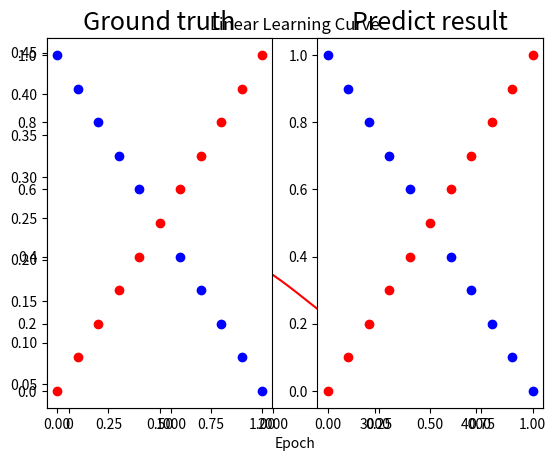

Source code (Python):
import numpy as np
import matplotlib.pyplot as plt
np.random.seed(0)


def generate_linear(n=100):
    np.random.seed(0)
    pts = np.random.uniform(0, 1, (n, 2))
    inputs = []
    labels = []
    for pt in pts:
        inputs.append([pt[0], pt[1]])
        if pt[0] > pt[1]:
            labels.append(0)
        else:
            labels.append(1)
    return np.array(inputs), np.array(labels).reshape(n, 1)


def generate_XOR_easy():
    np.random.seed(0)
    inputs = []
    labels = []
    for i in range(11):
        inputs.append([0.1*i, 0.1*i])
        labels.append(0)
        if 0.1*i == 0.5:
            continue
        inputs.append([0.1*i, 1-0.1*i])
        labels.append(1)
    return np.array(inputs), np.array(labels).reshape(21, 1)


def show_result(x, y, y_pred):
    plt.subplot(1, 2, 1)
    plt.title('Ground truth', fontsize=18)
    for i in range(x.shape[0]):
        if y[i] == 0:
            plt.plot(x[i][0], x[i][1], 'ro')
        else:
            plt.plot(x[i][0], x[i][1], 'bo')
    plt.subplot(1, 2, 2)
    plt.title('Predict result', fontsize=18)
    for i in range(x.shape[0]):
        if y_pred[i] == 0:
            plt.plot(x[i][0], x[i][1], 'ro')
        else:
            plt.plot(x[i][0], x[i][1], 'bo')
    plt.show()


def sigmoid(x):
    return 1 / (1 + np.exp(-x))


def derivative_sigmoid(y):
    return np.multiply(y, 1 - y)


def relu(x):
    return np.maximum(0, x)


def derivative_relu(x):
    return x > 0


class Layer:
    def __init__(self, num_input, num_output, with_bias, activation) -> None:
        self.weight = np.random.randn(num_input, num_output)
        self.bias = np.atleast_2d(np.random.randn(num_output))
        self.with_bias = with_bias
        self.activation = activation
        self.XW = None
        self.XWa = None
        self.da = None
        self.recur = None

    def compute_XWa(self, X):
        self.XW = np.matmul(X, self.weight)
        if self.XW.shape != self.bias.shape:
            multiplier = self.XW.shape[0]
            self.bias = np.repeat(self.bias, multiplier, axis=0)

        if self.with_bias == 1:
            self.XW += self.bias
        if self.activation == "sigmoid":
            self.XWa = sigmoid(self.XW)
        elif self.activation == "relu":
            self.XWa = relu(self.XW)
        else:
            self.XWa = self.XW
        return self.XWa

    def compute_da(self):
        if self.activation == "sigmoid":
            self.da = derivative_sigmoid(self.XWa)
        elif self.activation == "relu":
            self.da = derivative_relu(self.XWa)
        else:
            self.da = 1


class NeuralNetwork:
    def __init__(self):
        self.layers = []

    def add_layer(self, num_input, num_output, with_bias, activation="sigmoid"):
        self.layers.append(Layer(num_input, num_output, with_bias, activation))

    def feedforward(self, X):
        for layer in self.layers:
            X = layer.compute_XWa(X)  # compute XWa
            layer.compute_da()  # compute da

    def backprop(self, X, y, lr):
        for i in reversed(range(len(self.layers))):
            layer = self.layers[i]
            if layer == self.layers[-1]:  # output layer
                prev_layer = self.layers[i-1]
                layer.recur = layer.da * (y - layer.XWa)
                layer.delta = lr * np.matmul(prev_layer.XWa.T, layer.recur)

            elif layer == self.layers[0]:  # input layer
                next_layer = self.layers[i+1]
                layer.recur = layer.da * \
                    np.matmul(next_layer.recur, next_layer.weight.T)
                layer.delta = lr * np.matmul(X.T, layer.recur)

            else:  # hidden layers
                prev_layer = self.layers[i-1]
                next_layer = self.layers[i+1]
                layer.recur = layer.da * \
                    np.matmul(next_layer.recur, next_layer.weight.T)
                layer.delta = lr * np.matmul(prev_layer.XWa.T, layer.recur)
            layer.weight = np.add(layer.weight, layer.delta)

    def train(self, lr, type="XOR", num_epoch=20000):
        assert type == "linear" or type == "XOR"
        if type == "linear":
            X, Y = generate_linear()
        else:
            X, Y = generate_XOR_easy()
        mse_loss = []
        accuracy = []
        for i in range(num_epoch):
            self.feedforward(X)
            self.backprop(X, Y, lr)  # update all weights
            Y_prob = self.layers[-1].XWa
            mse = np.square(Y - Y_prob).mean()
            Y_pred = np.round(Y_prob)
            acc = 1 - np.sum(np.abs(Y - Y_pred))/len(Y)
            mse_loss.append(mse)
            accuracy.append(acc)

            if i % 500 == 0:
                print(
                    f'Epoch {i}, loss = {mse_loss[-1]}, accuracy = {accuracy[-1]:.2}')
            if acc == 1:
                print(i)
                return mse_loss, accuracy
        # show_result(X, Y, Y_pred)
        return mse_loss, accuracy

    def test(self, type="XOR"):
        assert type == "linear" or type == "XOR"
        if type == "linear":
            X, Y = generate_linear()
        else:
            X, Y = generate_XOR_easy()
        self.feedforward(X)
        Y_prob = self.layers[-1].XWa
        mse = np.square(Y - Y_prob).mean()
        Y_pred = np.round(Y_prob)
        acc = 1 - np.sum(np.abs(Y - Y_pred))/len(Y)
        print(f"Testing loss = {mse}, accuracy = {acc}")

        show_result(X, Y, Y_pred)


def plot_loss_curve(mse_loss, accuracy):
    plt.figure()
    plt.plot(mse_loss, color="r")
    plt.xlabel("Epoch")
    plt.legend(labels=["Linear training loss",
               "Linear training accuracy"], loc="best")
    plt.title("Linear Learning Curve")
    plt.show()


if __name__ == "__main__":
    # settings
    num_epoch = 15001
    activation = "sigmoid"
    with_bias = 1
    lr = 0.01
    neurons = 20
    index = 0
    if index == 1:
        type = "linear"
    else:
        type = "XOR"

    nn = NeuralNetwork()
    nn.add_layer(2, neurons, with_bias=with_bias, activation="sigmoid")
    nn.add_layer(neurons, neurons, with_bias=with_bias, activation=activation)
    nn.add_layer(neurons, neurons, with_bias=with_bias, activation=activation)
    nn.add_layer(neurons, 1, with_bias=with_bias, activation="sigmoid")

    mse_loss, accuracy = nn.train(lr=lr, type=type, num_epoch=num_epoch)
    plot_loss_curve(mse_loss, accuracy)
    nn.test(type=type)
